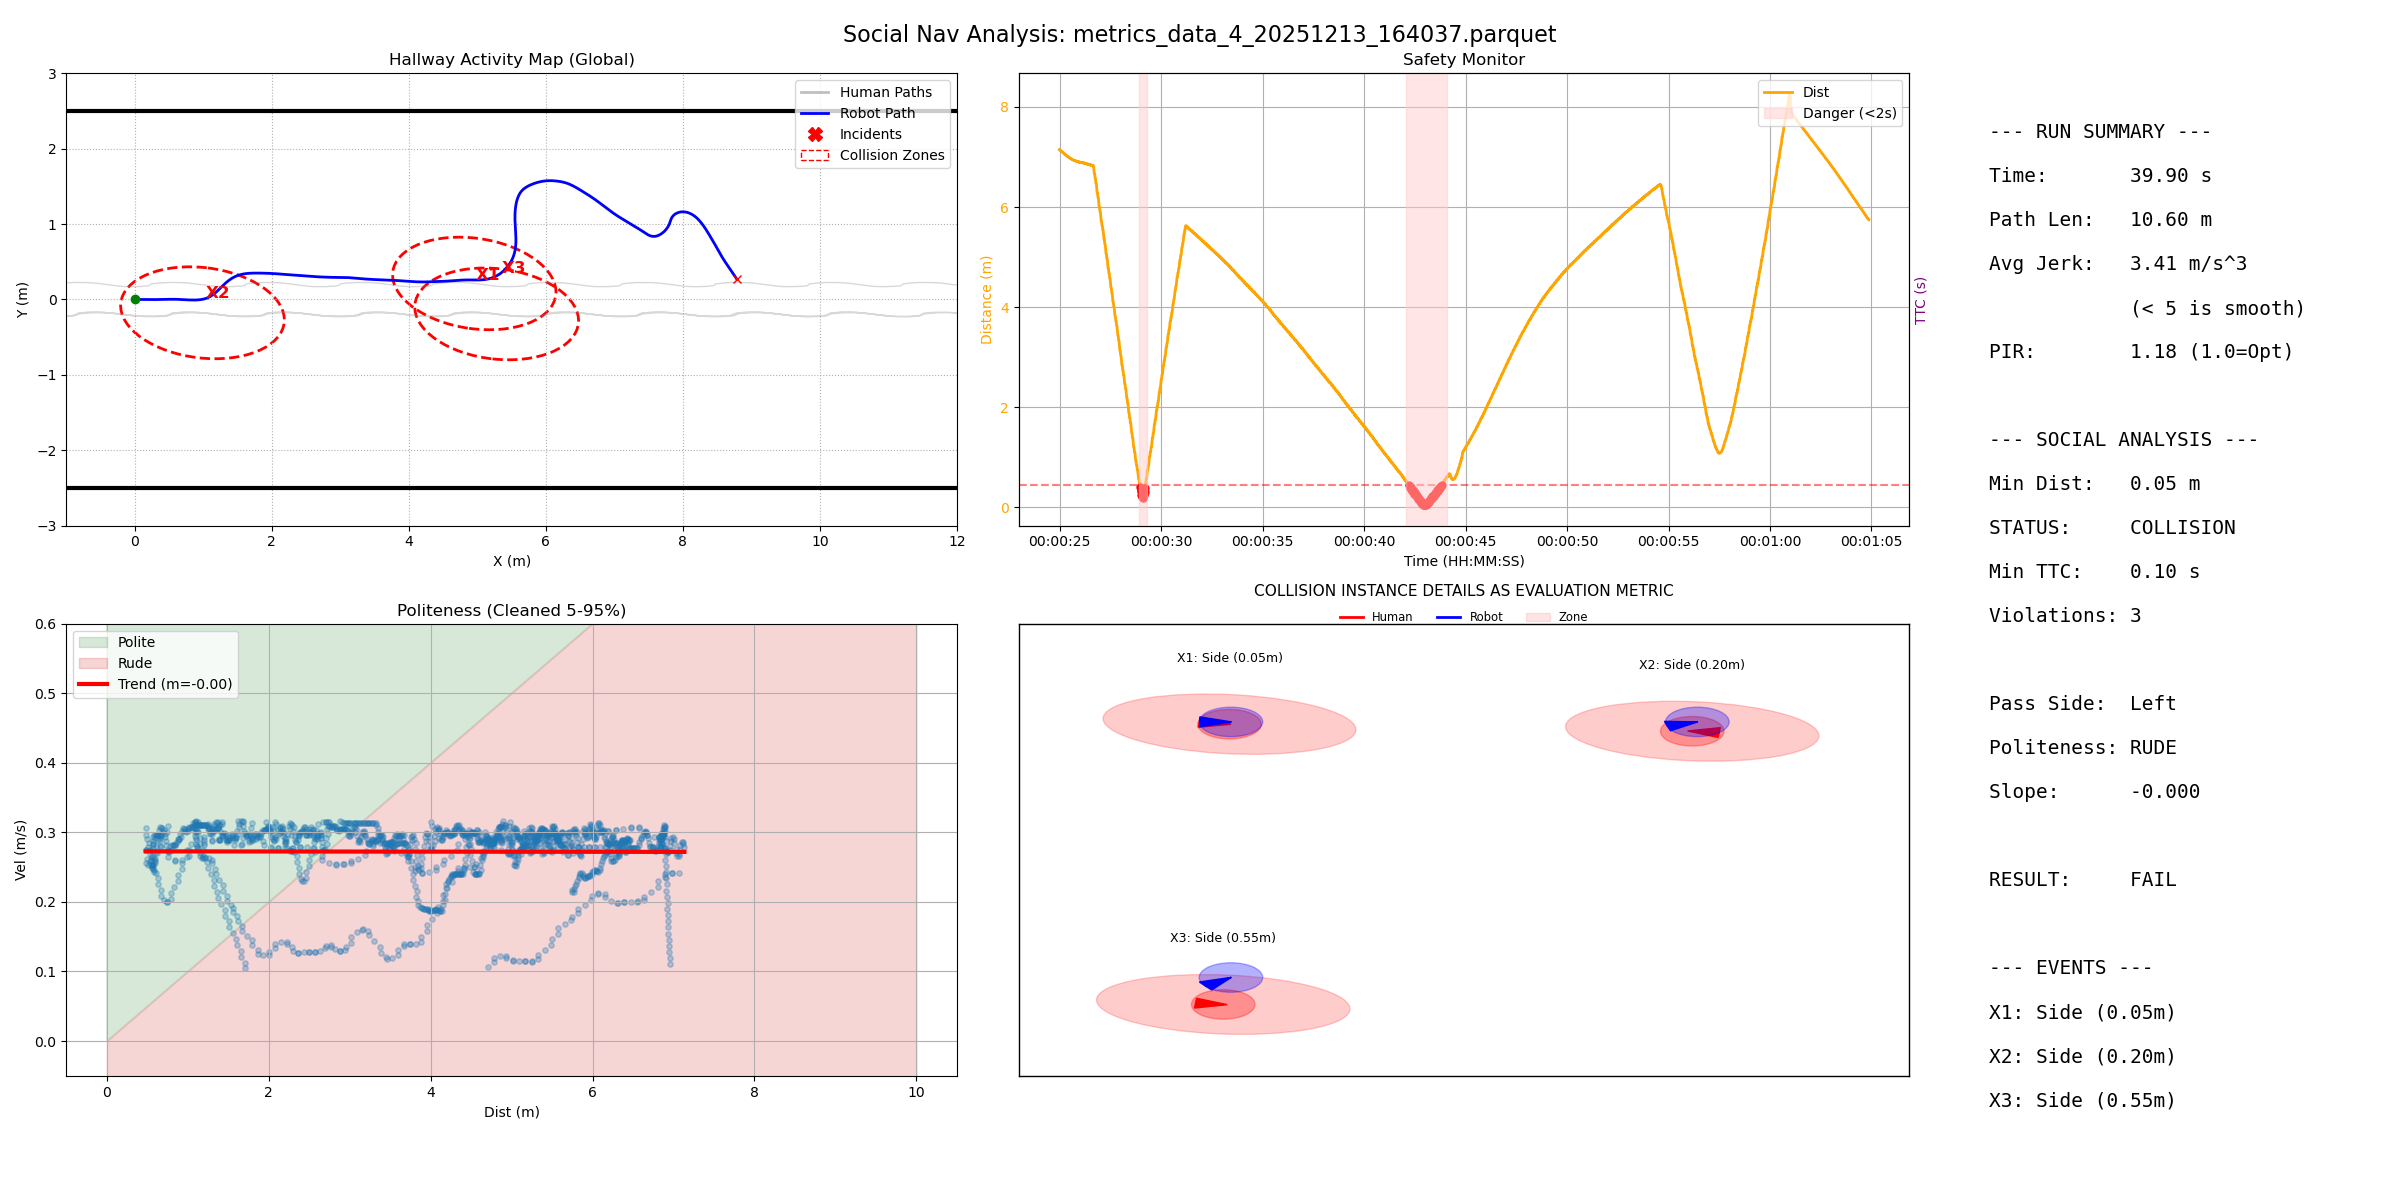

Values plotted in this chart, from the file beside it:
filename, duration, path_length, pir, avg_jerk, min_human_dist, safety_margin, min_ttc, intrusion_count, passing_preference, politeness_slope, politeness_status
metrics_data_4_20251213_164037.parquet, 39.9, 10.6, 1.178, 3.407, 0.04791, -0.5521, 0.1, 3, Left, -0.0001177, RUDE
